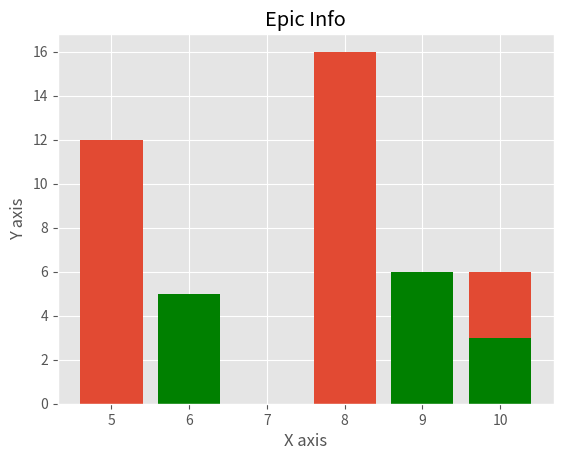

Here is the Python script that generated this plot:
from matplotlib import pyplot as plt
from matplotlib import style

style.use('ggplot')

x = [5, 8, 10]
y = [12,16,6]

x2 = [6,9,10]
y2 = [5,6,3]

plt.bar(x, y, align='center')
plt.bar(x2, y2, color='g', align='center')

plt.title('Epic Info')
plt.ylabel('Y axis')
plt.xlabel('X axis')

plt.show()

